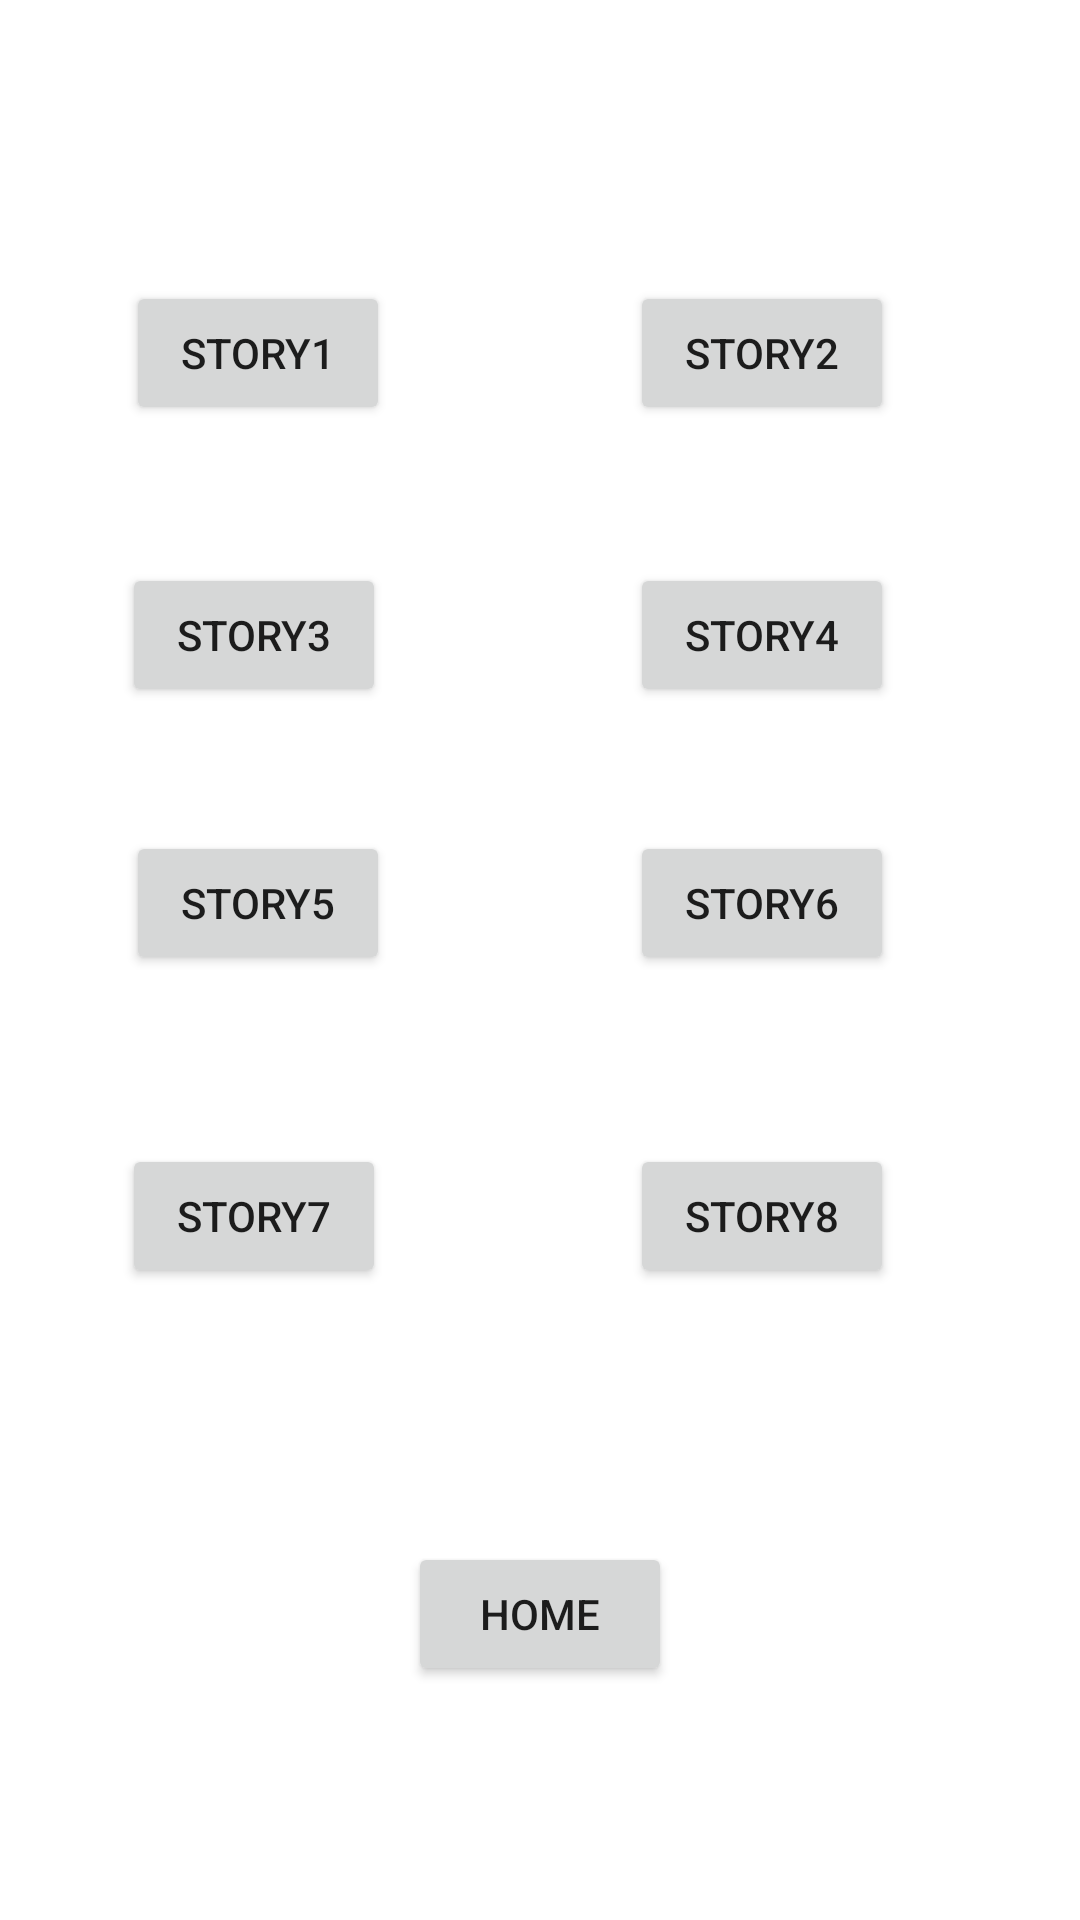

Reconstruct the res/layout file that produces this screen, plus the resources it refers to.
<!-- AndroidManifest.xml: application theme Theme.Fat2Fit -->
<!-- res/layout/activity_test_nav.xml -->
<?xml version="1.0" encoding="utf-8"?>
<androidx.constraintlayout.widget.ConstraintLayout xmlns:android="http://schemas.android.com/apk/res/android"
    xmlns:app="http://schemas.android.com/apk/res-auto"
    xmlns:tools="http://schemas.android.com/tools"
    android:id="@+id/linearLayout"
    android:layout_width="match_parent"
    android:layout_height="match_parent"
    tools:context=".tests.TestNavActivity" >

    <Button
        android:id="@+id/button5"
        android:layout_width="wrap_content"
        android:layout_height="wrap_content"
        android:onClick="Story1"
        android:text="Story1"
        app:layout_constraintBottom_toBottomOf="parent"
        app:layout_constraintEnd_toEndOf="parent"
        app:layout_constraintHorizontal_bias="0.155"
        app:layout_constraintStart_toStartOf="parent"
        app:layout_constraintTop_toTopOf="parent"
        app:layout_constraintVertical_bias="0.158" />

    <Button
        android:id="@+id/button6"
        android:layout_width="wrap_content"
        android:layout_height="wrap_content"
        android:onClick="Story2"
        android:text="Story2"
        app:layout_constraintBottom_toBottomOf="parent"
        app:layout_constraintEnd_toEndOf="parent"
        app:layout_constraintHorizontal_bias="0.772"
        app:layout_constraintStart_toStartOf="parent"
        app:layout_constraintTop_toTopOf="parent"
        app:layout_constraintVertical_bias="0.158" />

    <Button
        android:id="@+id/button7"
        android:layout_width="wrap_content"
        android:layout_height="wrap_content"
        android:onClick="Story3"
        android:text="Story3"
        app:layout_constraintBottom_toBottomOf="parent"
        app:layout_constraintEnd_toEndOf="parent"
        app:layout_constraintHorizontal_bias="0.149"
        app:layout_constraintStart_toStartOf="parent"
        app:layout_constraintTop_toTopOf="parent"
        app:layout_constraintVertical_bias="0.317" />

    <Button
        android:id="@+id/button8"
        android:layout_width="wrap_content"
        android:layout_height="wrap_content"
        android:onClick="Story4"
        android:text="Story4"
        app:layout_constraintBottom_toBottomOf="parent"
        app:layout_constraintEnd_toEndOf="parent"
        app:layout_constraintHorizontal_bias="0.772"
        app:layout_constraintStart_toStartOf="parent"
        app:layout_constraintTop_toTopOf="parent"
        app:layout_constraintVertical_bias="0.317" />

    <Button
        android:id="@+id/button9"
        android:layout_width="wrap_content"
        android:layout_height="wrap_content"
        android:onClick="Story5"
        android:text="Story5"
        app:layout_constraintBottom_toBottomOf="parent"
        app:layout_constraintEnd_toEndOf="parent"
        app:layout_constraintHorizontal_bias="0.155"
        app:layout_constraintStart_toStartOf="parent"
        app:layout_constraintTop_toTopOf="parent"
        app:layout_constraintVertical_bias="0.468" />

    <Button
        android:id="@+id/button10"
        android:layout_width="wrap_content"
        android:layout_height="wrap_content"
        android:onClick="Story6"
        android:text="Story6"
        app:layout_constraintBottom_toBottomOf="parent"
        app:layout_constraintEnd_toEndOf="parent"
        app:layout_constraintHorizontal_bias="0.772"
        app:layout_constraintStart_toStartOf="parent"
        app:layout_constraintTop_toTopOf="parent"
        app:layout_constraintVertical_bias="0.468" />

    <Button
        android:id="@+id/button11"
        android:layout_width="wrap_content"
        android:layout_height="wrap_content"
        android:onClick="Story7"
        android:text="Story7"
        app:layout_constraintBottom_toBottomOf="parent"
        app:layout_constraintEnd_toEndOf="parent"
        app:layout_constraintHorizontal_bias="0.149"
        app:layout_constraintStart_toStartOf="parent"
        app:layout_constraintTop_toTopOf="parent"
        app:layout_constraintVertical_bias="0.644" />

    <Button
        android:id="@+id/button12"
        android:layout_width="wrap_content"
        android:layout_height="wrap_content"
        android:onClick="Story8"
        android:text="Story8"
        app:layout_constraintBottom_toBottomOf="parent"
        app:layout_constraintEnd_toEndOf="parent"
        app:layout_constraintHorizontal_bias="0.772"
        app:layout_constraintStart_toStartOf="parent"
        app:layout_constraintTop_toTopOf="parent"
        app:layout_constraintVertical_bias="0.644" />

    <Button
        android:id="@+id/button13"
        android:layout_width="wrap_content"
        android:layout_height="wrap_content"
        android:onClick="Home"
        android:text="Home"
        app:layout_constraintBottom_toBottomOf="parent"
        app:layout_constraintEnd_toEndOf="parent"
        app:layout_constraintStart_toStartOf="parent"
        app:layout_constraintTop_toTopOf="parent"
        app:layout_constraintVertical_bias="0.868" />
</androidx.constraintlayout.widget.ConstraintLayout>
<!-- resources referenced by this layout -->
<resources>
  <style name="Theme.Fat2Fit" parent="Theme.MaterialComponents.DayNight.DarkActionBar">
          
          <item name="colorPrimary">@color/purple_500</item>
          <item name="colorPrimaryVariant">@color/purple_700</item>
          <item name="colorOnPrimary">@color/white</item>
          
          <item name="colorSecondary">@color/teal_200</item>
          <item name="colorSecondaryVariant">@color/teal_700</item>
          <item name="colorOnSecondary">@color/black</item>
          
          <item name="android:statusBarColor" tools:targetApi="l">?attr/colorPrimaryVariant</item>
          
      </style>
  <color name="purple_500">#FF6200EE</color>
  <color name="purple_700">#FF3700B3</color>
  <color name="white">#FFFFFFFF</color>
  <color name="teal_200">#FF03DAC5</color>
  <color name="teal_700">#FF018786</color>
  <color name="black">#FF000000</color>
</resources>
